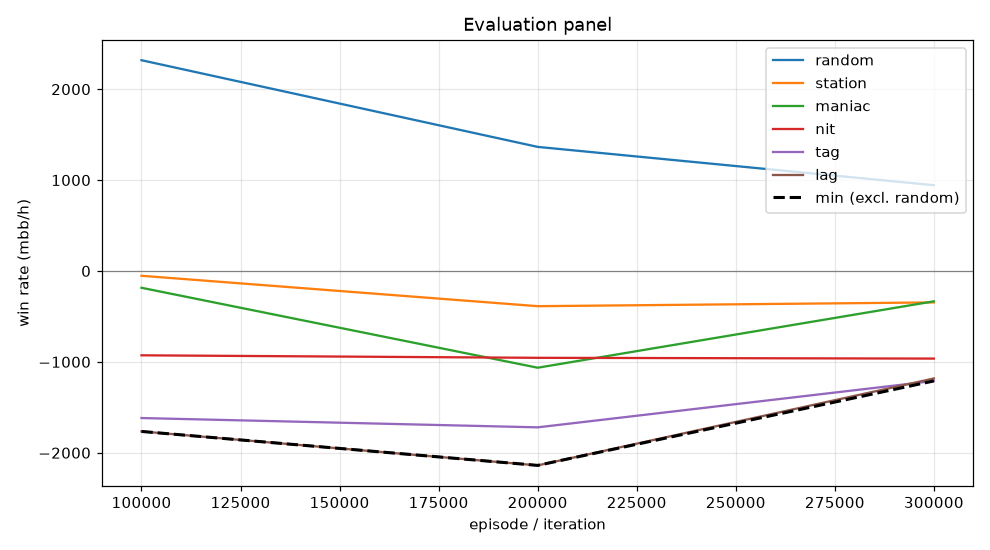

Source data for this figure (header and first rows):
episode, min, mean, random_mean, random_se, station_mean, station_se, maniac_mean, maniac_se, nit_mean, nit_se, tag_mean, tag_se, lag_mean, lag_se, act_call, act_raise, act_fold, act_check
99999, -1766, -909.9, 2318, 103, -53.0, 58.74, -185.0, 164.4, -928.0, 123.5, -1618, 147.1, -1766, 158.9, 0.2322, 0.5615, 0.007223, 0.199
199999, -2139, -1253, 1365, 104.9, -387.5, 74.13, -1064, 285.6, -955.5, 112.2, -1720, 142.6, -2139, 168.9, 0.2481, 0.4517, 0.07418, 0.2261
299999, -1210, -807.3, 943.5, 82.93, -346.0, 52.32, -334.0, 264.2, -964.0, 81.37, -1210, 112.5, -1182, 143.9, 0.2619, 0.3103, 0.0973, 0.3306
